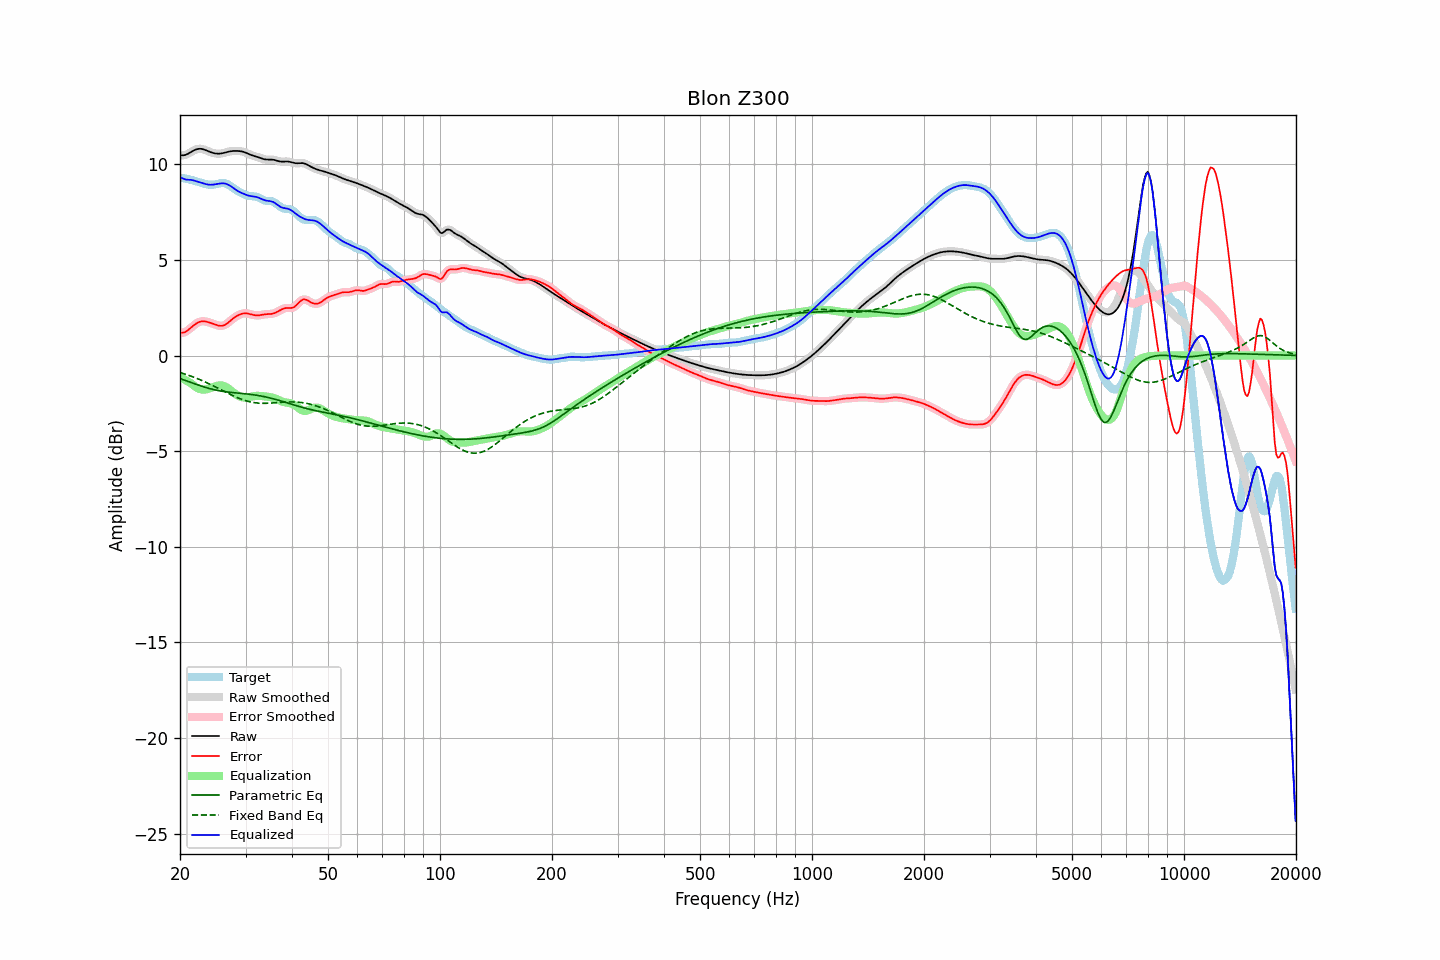

The file beside this chart, header and first rows:
frequency, raw, error, smoothed, error_smoothed, equalization, parametric_eq, fixed_band_eq, equalized_raw, equalized_smoothed, target
20.00, 10.48, 1.19, 10.48, 1.19, -1.13, -1.21, -0.89, 9.35, 9.35, 9.29
20.20, 10.47, 1.19, 10.47, 1.19, -1.17, -1.24, -0.92, 9.29, 9.29, 9.28
20.40, 10.47, 1.20, 10.47, 1.20, -1.22, -1.26, -0.94, 9.25, 9.25, 9.27
20.61, 10.48, 1.22, 10.48, 1.22, -1.27, -1.29, -0.97, 9.21, 9.22, 9.26
20.81, 10.51, 1.27, 10.51, 1.27, -1.31, -1.32, -1.00, 9.20, 9.20, 9.25
21.02, 10.55, 1.33, 10.55, 1.33, -1.36, -1.35, -1.03, 9.19, 9.19, 9.23
21.23, 10.60, 1.40, 10.60, 1.40, -1.41, -1.38, -1.06, 9.19, 9.19, 9.20
21.44, 10.65, 1.47, 10.65, 1.47, -1.46, -1.41, -1.09, 9.19, 9.19, 9.18
21.66, 10.70, 1.54, 10.70, 1.54, -1.53, -1.44, -1.12, 9.16, 9.17, 9.16
21.87, 10.74, 1.61, 10.74, 1.61, -1.60, -1.47, -1.15, 9.14, 9.14, 9.14
22.09, 10.78, 1.67, 10.78, 1.67, -1.66, -1.50, -1.18, 9.12, 9.12, 9.11
22.31, 10.80, 1.72, 10.80, 1.72, -1.71, -1.53, -1.22, 9.09, 9.09, 9.08
22.54, 10.81, 1.75, 10.81, 1.75, -1.74, -1.56, -1.25, 9.07, 9.07, 9.06
22.76, 10.81, 1.78, 10.81, 1.78, -1.77, -1.59, -1.29, 9.04, 9.04, 9.03
22.99, 10.80, 1.79, 10.79, 1.79, -1.78, -1.62, -1.32, 9.01, 9.01, 9.00
23.22, 10.77, 1.79, 10.77, 1.79, -1.78, -1.64, -1.36, 8.99, 8.99, 8.98
23.45, 10.74, 1.78, 10.74, 1.78, -1.78, -1.67, -1.40, 8.96, 8.96, 8.96
23.69, 10.70, 1.76, 10.70, 1.76, -1.76, -1.70, -1.44, 8.94, 8.94, 8.95
23.92, 10.67, 1.73, 10.67, 1.73, -1.74, -1.72, -1.47, 8.93, 8.93, 8.93
24.16, 10.64, 1.71, 10.64, 1.71, -1.71, -1.74, -1.51, 8.93, 8.93, 8.93
24.40, 10.61, 1.68, 10.61, 1.68, -1.68, -1.76, -1.56, 8.93, 8.93, 8.93
24.65, 10.58, 1.65, 10.58, 1.65, -1.64, -1.78, -1.60, 8.94, 8.94, 8.94
24.89, 10.57, 1.62, 10.57, 1.62, -1.61, -1.80, -1.64, 8.95, 8.95, 8.95
25.14, 10.56, 1.59, 10.56, 1.59, -1.59, -1.82, -1.68, 8.97, 8.97, 8.97
25.39, 10.55, 1.56, 10.55, 1.57, -1.57, -1.84, -1.72, 8.98, 8.99, 8.99
25.65, 10.56, 1.55, 10.56, 1.55, -1.56, -1.85, -1.77, 9.00, 9.00, 9.01
25.91, 10.57, 1.55, 10.57, 1.55, -1.57, -1.87, -1.81, 9.00, 9.00, 9.02
26.16, 10.59, 1.57, 10.59, 1.57, -1.59, -1.88, -1.85, 9.00, 9.00, 9.02
26.43, 10.61, 1.60, 10.61, 1.60, -1.62, -1.89, -1.90, 8.99, 8.99, 9.01
26.69, 10.63, 1.66, 10.63, 1.66, -1.67, -1.90, -1.94, 8.97, 8.97, 8.98
26.96, 10.66, 1.72, 10.66, 1.72, -1.72, -1.91, -1.98, 8.93, 8.93, 8.94
27.23, 10.67, 1.79, 10.67, 1.79, -1.79, -1.92, -2.02, 8.89, 8.89, 8.88
27.50, 10.69, 1.86, 10.69, 1.86, -1.85, -1.93, -2.06, 8.83, 8.83, 8.82
27.77, 10.70, 1.93, 10.70, 1.93, -1.92, -1.94, -2.10, 8.77, 8.77, 8.76
28.05, 10.70, 2.00, 10.70, 1.99, -1.99, -1.95, -2.14, 8.71, 8.71, 8.71
28.33, 10.70, 2.05, 10.70, 2.05, -2.05, -1.96, -2.18, 8.65, 8.65, 8.65
28.62, 10.70, 2.10, 10.70, 2.10, -2.10, -1.97, -2.22, 8.60, 8.60, 8.60
28.90, 10.69, 2.14, 10.69, 2.14, -2.14, -1.97, -2.25, 8.55, 8.55, 8.55
29.19, 10.68, 2.17, 10.68, 2.17, -2.17, -1.98, -2.28, 8.51, 8.51, 8.51
29.48, 10.66, 2.19, 10.66, 2.19, -2.19, -1.99, -2.31, 8.48, 8.47, 8.47
29.78, 10.63, 2.20, 10.63, 2.20, -2.20, -2.00, -2.34, 8.44, 8.44, 8.43
30.08, 10.60, 2.21, 10.60, 2.21, -2.20, -2.01, -2.37, 8.41, 8.41, 8.40
30.38, 10.57, 2.20, 10.57, 2.20, -2.19, -2.01, -2.39, 8.38, 8.38, 8.37
30.68, 10.53, 2.18, 10.53, 2.18, -2.17, -2.02, -2.41, 8.35, 8.35, 8.35
30.99, 10.49, 2.16, 10.49, 2.16, -2.16, -2.03, -2.43, 8.34, 8.34, 8.34
31.30, 10.46, 2.13, 10.46, 2.13, -2.14, -2.05, -2.45, 8.32, 8.32, 8.33
31.61, 10.44, 2.11, 10.44, 2.11, -2.12, -2.06, -2.46, 8.31, 8.31, 8.32
31.93, 10.41, 2.10, 10.41, 2.10, -2.11, -2.07, -2.47, 8.30, 8.30, 8.31
32.24, 10.39, 2.10, 10.39, 2.10, -2.11, -2.08, -2.48, 8.28, 8.28, 8.29
32.57, 10.36, 2.10, 10.36, 2.10, -2.11, -2.10, -2.49, 8.25, 8.25, 8.26
32.89, 10.33, 2.11, 10.33, 2.11, -2.12, -2.11, -2.50, 8.21, 8.21, 8.22
33.22, 10.30, 2.13, 10.30, 2.13, -2.12, -2.13, -2.50, 8.18, 8.18, 8.17
33.55, 10.27, 2.15, 10.27, 2.14, -2.13, -2.14, -2.50, 8.14, 8.14, 8.13
33.89, 10.26, 2.16, 10.26, 2.16, -2.14, -2.16, -2.50, 8.11, 8.11, 8.10
34.23, 10.25, 2.16, 10.25, 2.16, -2.15, -2.18, -2.50, 8.10, 8.10, 8.08
34.57, 10.25, 2.17, 10.25, 2.17, -2.16, -2.20, -2.50, 8.08, 8.08, 8.08
34.92, 10.25, 2.17, 10.25, 2.17, -2.17, -2.22, -2.49, 8.07, 8.07, 8.08
35.27, 10.24, 2.18, 10.24, 2.18, -2.19, -2.24, -2.49, 8.05, 8.05, 8.07
35.62, 10.24, 2.20, 10.24, 2.20, -2.21, -2.26, -2.48, 8.03, 8.02, 8.04
35.97, 10.22, 2.22, 10.22, 2.23, -2.24, -2.28, -2.47, 7.98, 7.98, 8.00
... 635 more rows
